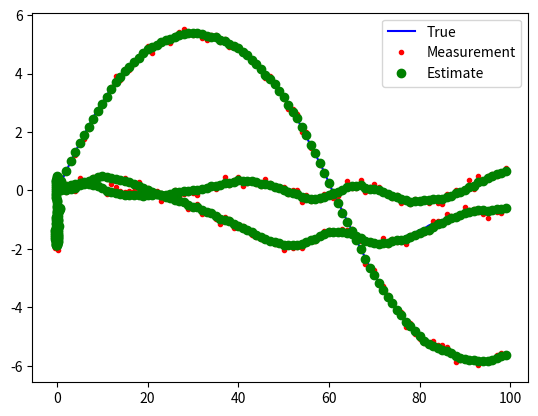

Write the Python code that produced this figure.
import numpy as np
import matplotlib.pyplot as plt
from scipy import linalg

path = [[0, 0], [0, 2], [2, 4], [4, 6], [6, 6], [8, 6]]

N = 100
mu1, sigma1 = 0.0, 0.02#0.025
mu2, sigma2 = 0.0, 0.1#0.85
var1 = sigma1*sigma1
var2 = sigma2*sigma2
dt = 1
r = 0.14/2
dd = r*dt
L = 0.36
x = np.zeros((N,3))
z = np.zeros((N,3))
t = np.linspace(0, 10, N)
w = np.full(t.shape, 1)
p = 60*np.cos(t/2.0) * np.pi / 180


k = 1
while (k<N):
  q = np.random.normal(mu1, sigma1, 3)
  r = np.random.normal(mu2, sigma2, 3)
  x[k,0] = x[k-1,0] + dd*w[k]*np.cos(x[k-1,2]) + q[0]
  x[k,1] = x[k-1,1] + dd*w[k]*np.sin(x[k-1,2]) + q[1]
  x[k,2] = x[k-1,2] + dd*np.tan(p[k])/L + q[2]
  z[k,0] = x[k,0] + r[0]
  z[k,1] = x[k,1] + r[1]
  z[k,2] = x[k,2] + r[2]
  k = k+1

H = np.array([[1,0,0],[0,1,0],[0,0,1]])
HT = H.T
V = np.array([[var1,0,0],[0,var1,0],[0,0,var1]])
W = np.array([[var2,0,0],[0,var2,0],[0,0,var2]])
P = np.zeros((N,3,3))
xf = np.zeros((N,3))
xp = np.zeros(3)
sp = np.zeros(3)

k = 1
while (k<N):
  xp[0] = xf[k-1,0] + dd*w[k]*np.cos(xf[k-1,2])
  xp[1] = xf[k-1,1] + dd*w[k]*np.sin(xf[k-1,2])
  xp[2] = xf[k-1,2] + dd*np.tan(p[k])/L
  F1 = [1.0,0.0, -dd*w[k]*np.sin(xf[k-1,2])]
  F2 = [0,1,dd*w[k]*np.cos(xf[k-1,2])]
  F = np.array([F1,F2,[0,0,1]])
  FT = F.T
  pp = np.dot(F,np.dot(P[k-1],FT)) + V
  y = np.dot(H,z[k]) - np.dot(H,xp)
  S = np.dot(H,np.dot(pp,HT)) + W
  SI = linalg.inv(S)
  kal = np.dot(pp,np.dot(HT,SI))
  xf[k] = xp + np.dot(kal,y)
  P[k] = pp - np.dot(kal,np.dot(H,pp))
  k = k+1

t = np.arange(0,N,1)
plt.plot(t, x, 'b-', t,z,'r.', t, xf,'go')
plt.show()

plt.plot(x[:,0], x[:,1], 'b-', label='True')
plt.plot(z[:,0], z[:,1],'r.', label='Measurement')
plt.plot(xf[:,0], xf[:,1], 'go', label='Estimate')
plt.legend()
plt.show()